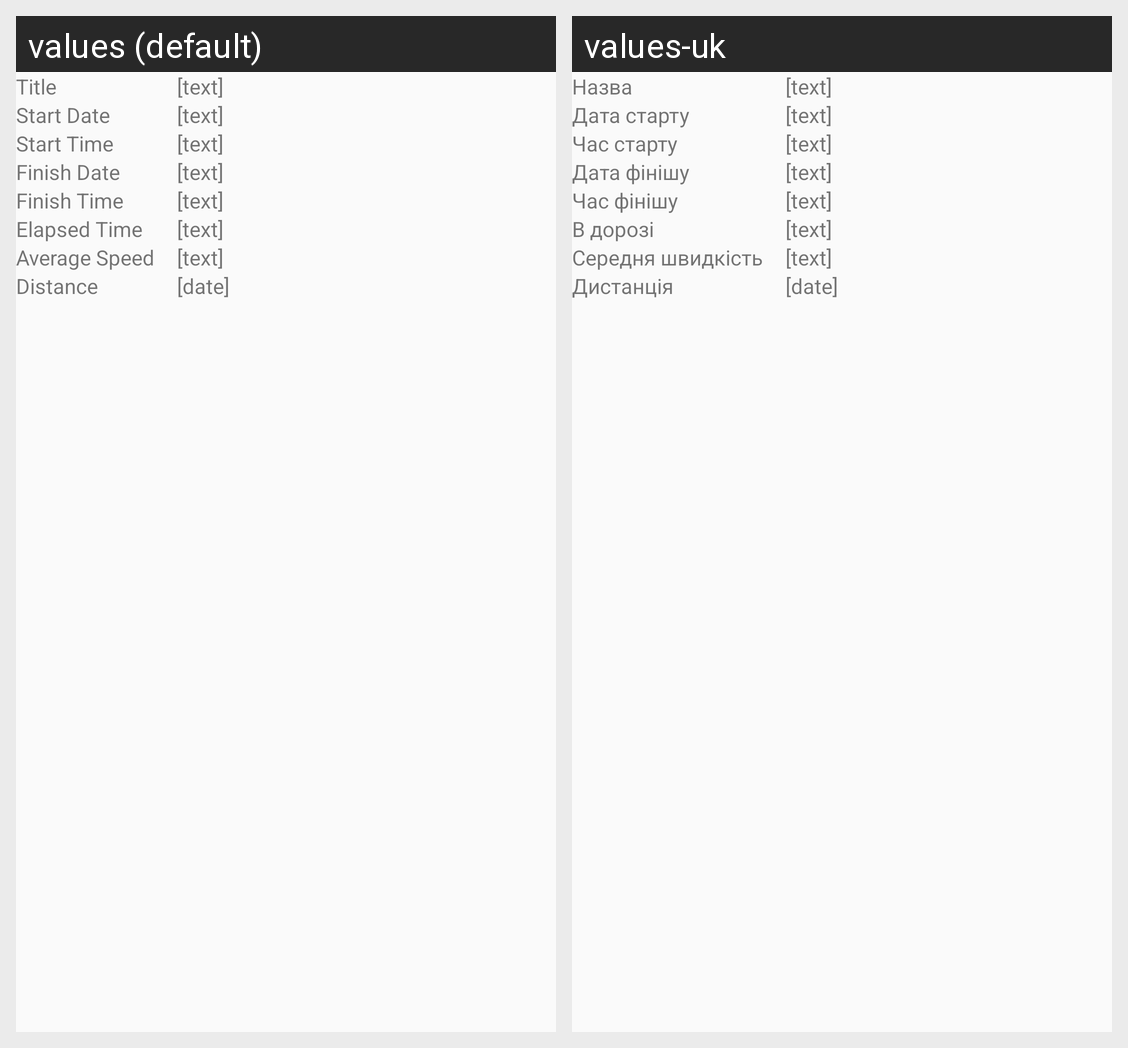

For this localized Android screen grid, give each drawn string resource with its value in every locale shown.
Android screen res/layout/ride_list_item.xml rendered under 2 locales, left to right: values (default), values-uk. Device: Nexus 5 (rendered at 1080×1920; each locale shown at half size, 540×960, under a caption strip naming it); theme BikeCompTheme_Light.
Strings drawn on this screen, with the default value and each locale's value (text and hints the layout hard-codes, and strings that could not be matched under every locale, appear in the picture but are not listed):

title
  values: Title
  values-uk: Назва

start_date
  values: Start Date
  values-uk: Дата старту

start_time
  values: Start Time
  values-uk: Час старту

finish_date
  values: Finish Date
  values-uk: Дата фінішу

finish_time
  values: Finish Time
  values-uk: Час фінішу

elapsed_time
  values: Elapsed Time
  values-uk: В дорозі

average_speed
  values: Average Speed
  values-uk: Середня швидкість

distance
  values: Distance
  values-uk: Дистанція
